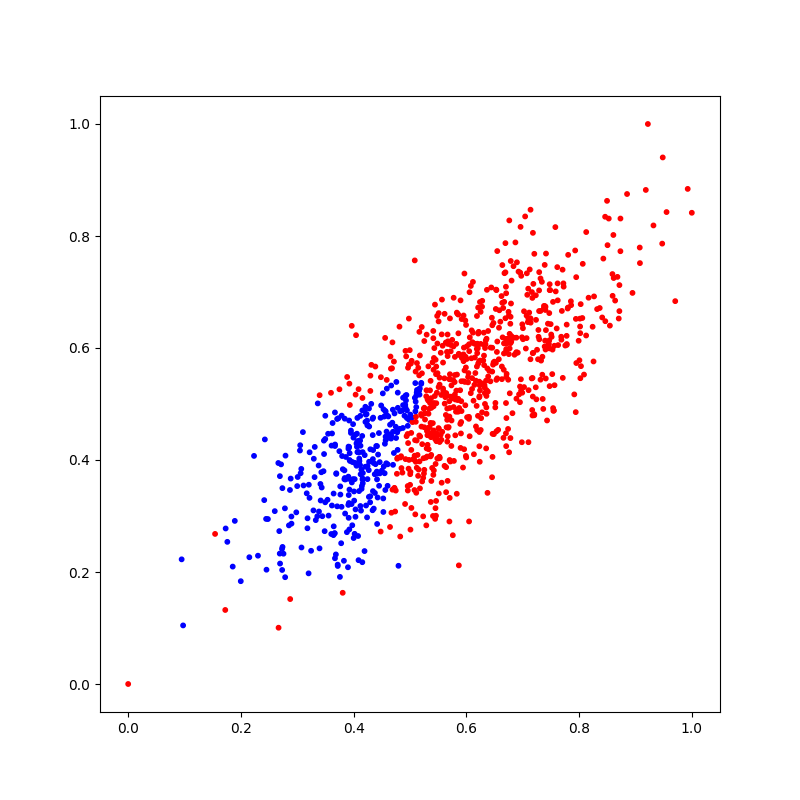

The table this chart was drawn from, first rows:
X_1, X_2, Y
0.2781, 0.3137, 1
0.3647, 0.2815, 1
0.6134, 0.4103, 0
0.7949, 0.7265, 0
0.4411, 0.3793, 1
0.5649, 0.4584, 0
0.8526, 0.8311, 0
0.4783, 0.5203, 1
0.6748, 0.6646, 0
0.6637, 0.6807, 0
0.4996, 0.5962, 0
0.3433, 0.3508, 1
0.3808, 0.3835, 1
0.5816, 0.4862, 0
0.4377, 0.3411, 1
0.824, 0.638, 0
0.4848, 0.3856, 0
0.7458, 0.6027, 0
0.4628, 0.4457, 1
0.5365, 0.4064, 0
0.7231, 0.5298, 0
1.0, 0.8415, 0
0.7539, 0.4926, 0
0.7139, 0.6525, 0
0.8006, 0.5781, 0
0.31, 0.4498, 1
0.7281, 0.62, 0
0.6796, 0.6215, 0
0.4983, 0.4716, 1
0.7137, 0.5799, 0
0.6204, 0.5995, 0
0.5355, 0.5244, 0
0.3168, 0.3405, 1
0.2303, 0.2291, 1
0.674, 0.4554, 0
0.5656, 0.5153, 0
0.2736, 0.3497, 1
0.7104, 0.5247, 0
0.423, 0.482, 1
0.4932, 0.585, 0
0.6327, 0.5194, 0
0.7779, 0.6217, 0
0.7801, 0.6721, 0
0.7405, 0.5973, 0
0.4579, 0.3942, 1
0.5046, 0.4677, 0
0.3796, 0.4071, 1
0.5822, 0.5239, 0
0.8505, 0.7836, 0
0.3395, 0.2422, 1
0.7055, 0.599, 0
0.3849, 0.3044, 1
0.5703, 0.3999, 0
0.6481, 0.6447, 0
0.4715, 0.5758, 0
0.3987, 0.3658, 1
0.7613, 0.7444, 0
0.3828, 0.22, 1
0.509, 0.4355, 0
0.4913, 0.3215, 0
... 940 more rows
